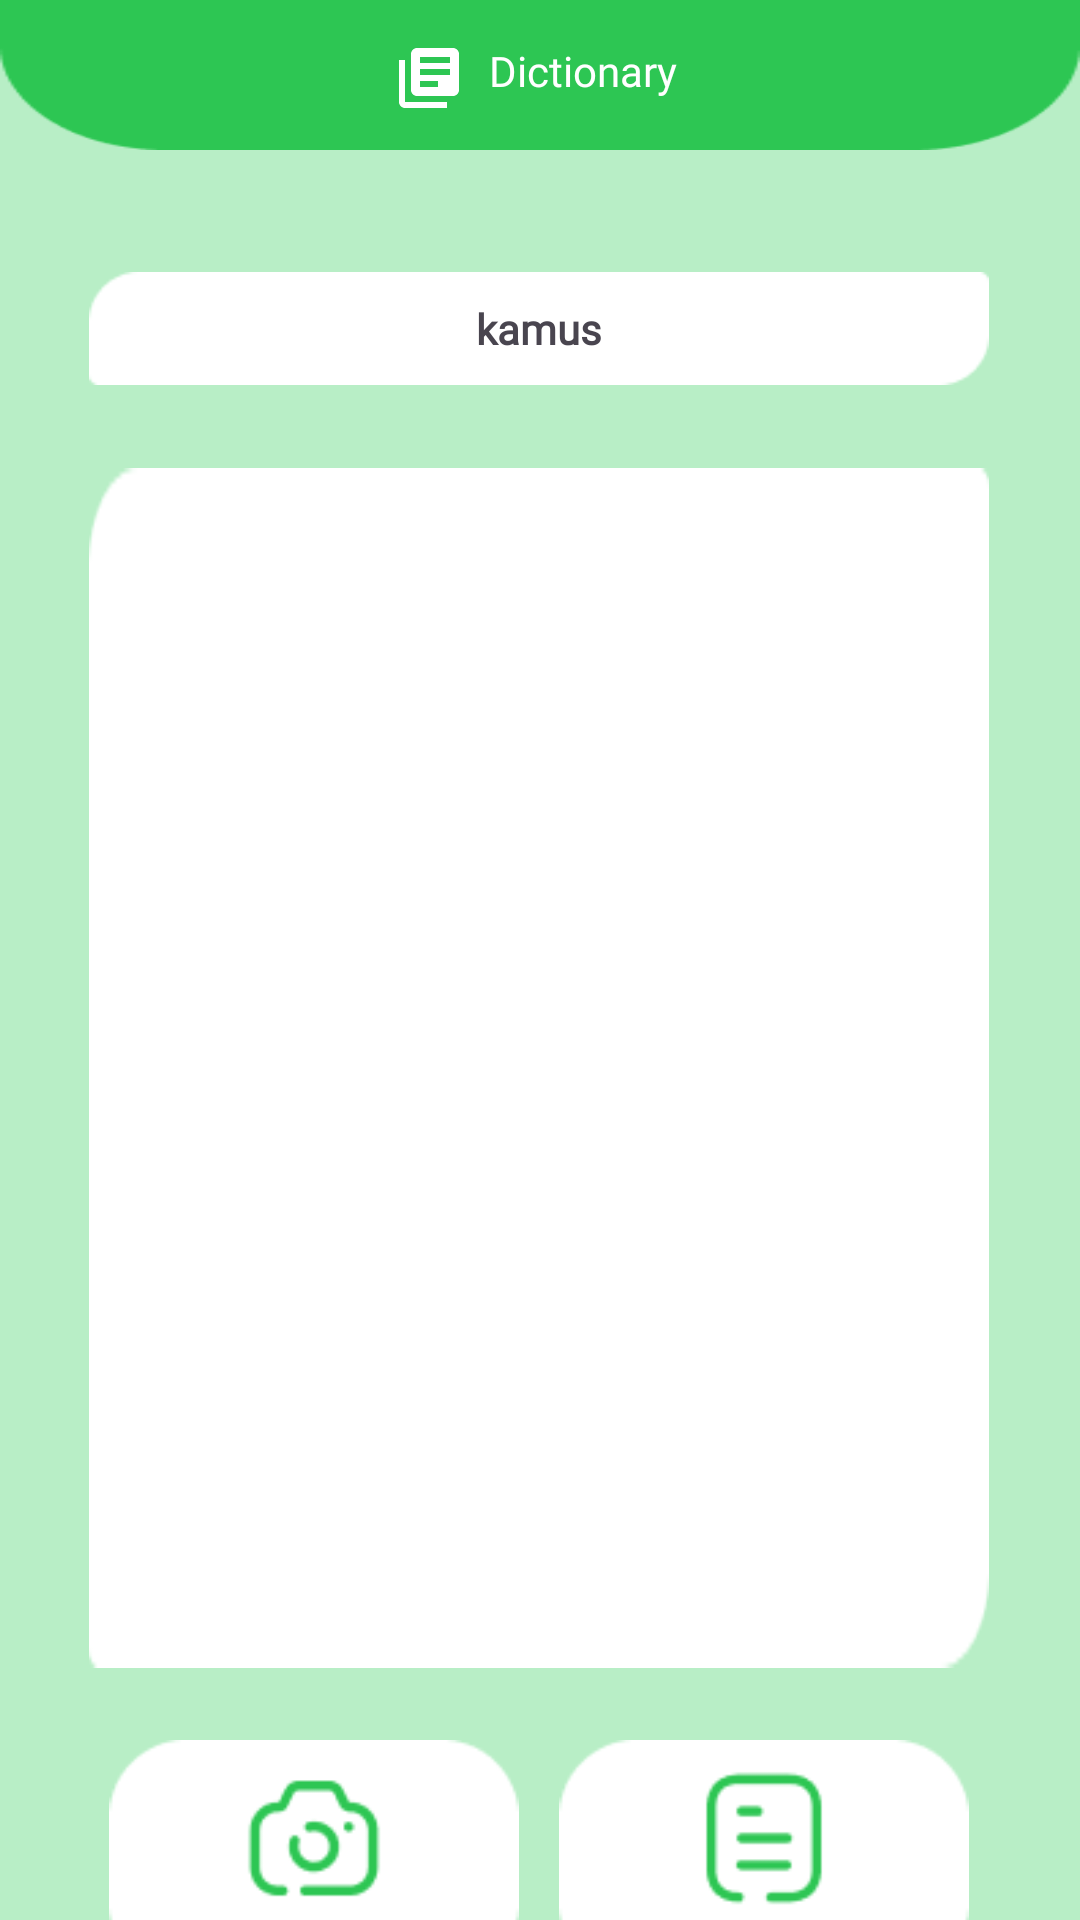

Reconstruct the res/layout file that produces this screen, plus the resources it refers to.
<!-- AndroidManifest.xml: activity theme Theme.CueLingo -->
<!-- res/layout/activity_detail_dictionary.xml -->
<?xml version="1.0" encoding="utf-8"?>
<androidx.constraintlayout.widget.ConstraintLayout xmlns:android="http://schemas.android.com/apk/res/android"
    xmlns:app="http://schemas.android.com/apk/res-auto"
    xmlns:tools="http://schemas.android.com/tools"
    android:layout_width="match_parent"
    android:layout_height="match_parent"
    android:background="@color/secondary"
    tools:context=".ui.detaildictionary.DetailDictionaryActivity">

    <ImageView
        android:id="@+id/header"
        android:layout_width="match_parent"
        android:layout_height="50dp"
        android:scaleType="fitXY"
        android:src="@drawable/rectangle_curved_bottom"
        app:layout_constraintStart_toStartOf="parent"
        app:layout_constraintTop_toTopOf="parent"
        app:tint="@color/primary"></ImageView>

    <ImageView
        android:id="@+id/iv_logo"
        android:layout_width="wrap_content"
        android:layout_height="wrap_content"
        android:layout_marginTop="14dp"
        android:src="@drawable/ic_dictionary"
        app:layout_constraintEnd_toEndOf="parent"
        app:layout_constraintHorizontal_bias="0.39"
        app:layout_constraintStart_toStartOf="parent"
        app:layout_constraintTop_toTopOf="parent"
        app:tint="@color/white" />

    <TextView
        android:id="@+id/tv_intro1"
        android:layout_width="wrap_content"
        android:layout_height="wrap_content"
        android:layout_marginStart="8dp"
        android:fontFamily="@font/lexend_mega_regular"
        android:text="@string/dictionary"
        android:textColor="@color/white"
        app:layout_constraintBottom_toBottomOf="@+id/iv_logo"
        app:layout_constraintStart_toEndOf="@+id/iv_logo"
        app:layout_constraintTop_toTopOf="@+id/iv_logo"
        app:layout_constraintVertical_bias="0.0" />

    <ImageView
        android:id="@+id/iv_dictionary"
        android:layout_width="300dp"
        android:layout_height="400dp"
        android:layout_marginTop="156dp"
        android:background="@drawable/detail_dictionary_image_platform"
        android:scaleType="fitCenter"
        app:layout_constraintEnd_toEndOf="parent"
        app:layout_constraintHorizontal_bias="0.495"
        app:layout_constraintStart_toStartOf="parent"
        app:layout_constraintTop_toTopOf="parent" />

    <ImageView
        android:id="@+id/iv_dictionary_name"
        android:layout_width="0dp"
        android:layout_height="wrap_content"

        android:layout_marginBottom="24dp"
        android:src="@drawable/item"
        app:layout_constraintBottom_toTopOf="@+id/iv_dictionary"
        app:layout_constraintEnd_toEndOf="@+id/iv_dictionary"
        app:layout_constraintHorizontal_bias="0.0"
        app:layout_constraintStart_toStartOf="@+id/iv_dictionary" />

    <TextView
        android:id="@+id/tv_dictionary_name"
        android:layout_width="0dp"
        android:layout_height="wrap_content"
        android:fontFamily="@font/lexend_mega_regular"
        android:gravity="center_horizontal"
        android:text="kamus"
        android:textStyle="bold"
        app:layout_constraintBottom_toBottomOf="@+id/iv_dictionary_name"
        app:layout_constraintEnd_toEndOf="@+id/iv_dictionary_name"
        app:layout_constraintStart_toStartOf="@+id/iv_dictionary_name"
        app:layout_constraintTop_toTopOf="@+id/iv_dictionary_name" />

    <ImageView
        android:id="@+id/ib_try_now"
        android:layout_width="wrap_content"
        android:layout_height="80dp"
        android:layout_marginTop="24dp"
        android:src="@drawable/trynow_button"
        app:layout_constraintStart_toStartOf="@+id/iv_dictionary"
        app:layout_constraintTop_toBottomOf="@+id/iv_dictionary" />

    <ImageView
        android:id="@+id/ib_find_another"
        android:layout_width="wrap_content"
        android:layout_height="80dp"
        android:src="@drawable/find_another_button"
        app:layout_constraintBottom_toBottomOf="@+id/ib_try_now"
        app:layout_constraintEnd_toEndOf="@+id/iv_dictionary"
        app:layout_constraintTop_toTopOf="@+id/ib_try_now"
        app:layout_constraintVertical_bias="0.0" />

</androidx.constraintlayout.widget.ConstraintLayout>
<!-- resources referenced by this layout -->
<resources>
  <color name="primary">#2DC653</color>
  <color name="secondary">#B8EEC6</color>
  <color name="white">#FFFFFFFF</color>
  <!-- drawable detail_dictionary_image_platform: png bitmap (drawable, 1315 bytes) -->
  <!-- drawable find_another_button: png bitmap (drawable, 2749 bytes) -->
  <!-- drawable ic_dictionary (drawable) -->
  <vector android:autoMirrored="true" android:height="24dp"
      android:tint="#000000" android:viewportHeight="24"
      android:viewportWidth="24" android:width="24dp" xmlns:android="http://schemas.android.com/apk/res/android">
      <path android:fillColor="@android:color/white" android:pathData="M4,6L2,6v14c0,1.1 0.9,2 2,2h14v-2L4,20L4,6zM20,2L8,2c-1.1,0 -2,0.9 -2,2v12c0,1.1 0.9,2 2,2h12c1.1,0 2,-0.9 2,-2L22,4c0,-1.1 -0.9,-2 -2,-2zM19,11L9,11L9,9h10v2zM15,15L9,15v-2h6v2zM19,7L9,7L9,5h10v2z"/>
  </vector>
  <!-- drawable item: png bitmap (drawable, 593 bytes) -->
  <!-- drawable rectangle_curved_bottom: png bitmap (drawable, 1422 bytes) -->
  <!-- drawable trynow_button: png bitmap (drawable, 2636 bytes) -->
  <string name="dictionary">Dictionary</string>
  <style name="Theme.CueLingo" parent="Base.Theme.CueLingo" />
  <style name="Base.Theme.CueLingo" parent="Theme.Material3.DayNight.NoActionBar">
          
          
  
          <item name="bottomNavigationStyle">
              @style/Widget.MaterialComponents.BottomNavigationView.Colored
          </item>
          <item name="colorPrimary">@color/grey</item>
          <item name="colorOnPrimary">@color/black</item>
  
  
      </style>
  <color name="grey">#F2F7FB</color>
  <color name="black">#FF000000</color>
</resources>
